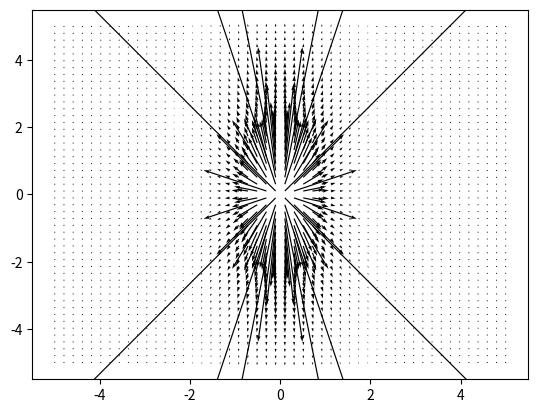

Here is the Python script that generated this plot:
%matplotlib inline
import numpy as np
import matplotlib.pyplot as plt

def simulate():
    X, Y = np.meshgrid(np.linspace(-5, 5, 50), np.linspace(-5, 5, 50))
    beta = 0.9
    gamma = 1 / np.sqrt(1 - beta**2)
    
    r3 = (gamma**2 * X**2 + Y**2)**1.5
    Ex = gamma * X / r3
    Ey = gamma * Y / r3
    
    plt.quiver(X, Y, Ex, Ey)
    plt.savefig("relativistic_efield.png")

if __name__ == '__main__': simulate()
